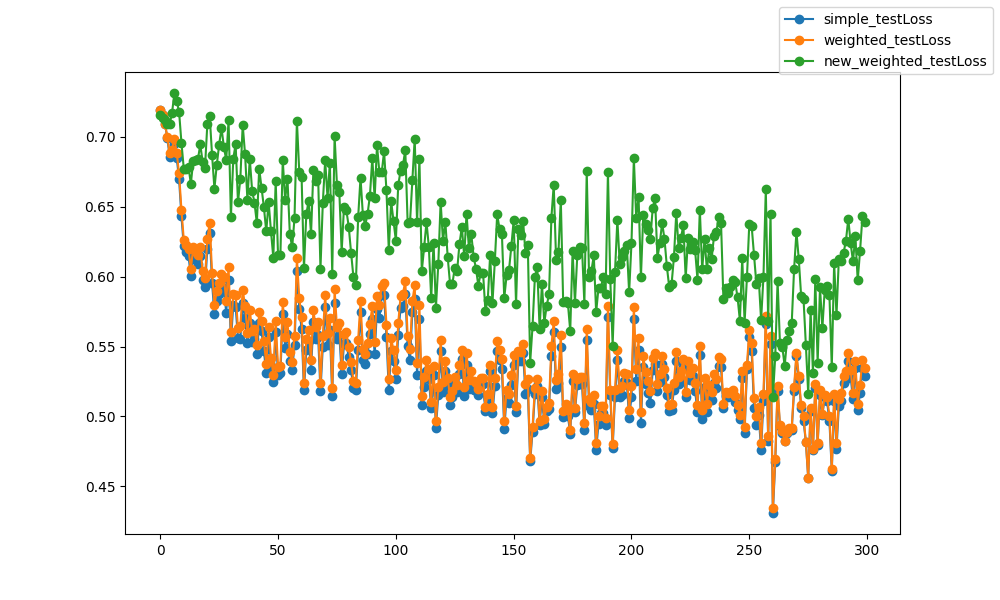

The file beside this chart, header and first rows:
epoch, epoch, simple_testLoss, weighted_testLoss, new_weighted_testLoss
0, 0, 0.7196, 0.7196, 0.7156
1, 1, 0.7156, 0.7156, 0.7132
2, 2, 0.7095, 0.7096, 0.7121
3, 3, 0.6994, 0.7001, 0.7094
4, 4, 0.6859, 0.6886, 0.7094
5, 5, 0.6877, 0.6907, 0.7169
6, 6, 0.6953, 0.6988, 0.7315
7, 7, 0.6849, 0.6886, 0.7257
8, 8, 0.6698, 0.674, 0.718
9, 9, 0.6433, 0.6479, 0.6959
10, 10, 0.6217, 0.6264, 0.6773
11, 11, 0.6179, 0.6224, 0.6772
12, 12, 0.6149, 0.6198, 0.6782
13, 13, 0.6003, 0.6053, 0.6667
14, 14, 0.6156, 0.6211, 0.6827
15, 15, 0.612, 0.6176, 0.6832
16, 16, 0.6092, 0.6153, 0.6841
17, 17, 0.6146, 0.6209, 0.6947
18, 18, 0.5977, 0.6041, 0.682
19, 19, 0.5928, 0.5993, 0.6781
20, 20, 0.6201, 0.6271, 0.7095
21, 21, 0.6313, 0.6385, 0.715
22, 22, 0.5955, 0.6028, 0.6871
23, 23, 0.5732, 0.5798, 0.6631
24, 24, 0.5826, 0.5897, 0.6801
25, 25, 0.5876, 0.5956, 0.6944
26, 26, 0.5933, 0.6023, 0.7064
27, 27, 0.5917, 0.6, 0.6932
28, 28, 0.5743, 0.5826, 0.6834
29, 29, 0.5975, 0.6067, 0.7119
30, 30, 0.5539, 0.5603, 0.6429
31, 31, 0.5795, 0.5878, 0.6844
32, 32, 0.5784, 0.5871, 0.6949
33, 33, 0.5559, 0.563, 0.6532
34, 34, 0.5556, 0.5644, 0.6702
35, 35, 0.5812, 0.5907, 0.7086
36, 36, 0.5704, 0.5793, 0.6877
37, 37, 0.5524, 0.5599, 0.6551
38, 38, 0.5671, 0.5763, 0.6845
39, 39, 0.5536, 0.5613, 0.6617
40, 40, 0.5554, 0.5627, 0.6529
41, 41, 0.5447, 0.5513, 0.6384
42, 42, 0.5668, 0.5751, 0.6774
43, 43, 0.5611, 0.5685, 0.6638
44, 44, 0.5469, 0.554, 0.6497
45, 45, 0.5309, 0.5374, 0.6324
46, 46, 0.5566, 0.5639, 0.6536
47, 47, 0.5363, 0.5421, 0.6326
48, 48, 0.525, 0.5297, 0.6134
49, 49, 0.5607, 0.5681, 0.6684
50, 50, 0.5298, 0.5355, 0.6153
51, 51, 0.5308, 0.5363, 0.6154
52, 52, 0.5735, 0.5822, 0.6834
53, 53, 0.5489, 0.5569, 0.6551
54, 54, 0.5587, 0.5673, 0.67
55, 55, 0.5398, 0.5462, 0.6306
56, 56, 0.5336, 0.5391, 0.621
57, 57, 0.5509, 0.5577, 0.6423
58, 58, 0.6041, 0.6135, 0.7117
59, 59, 0.5771, 0.5848, 0.6752
... 240 more rows
